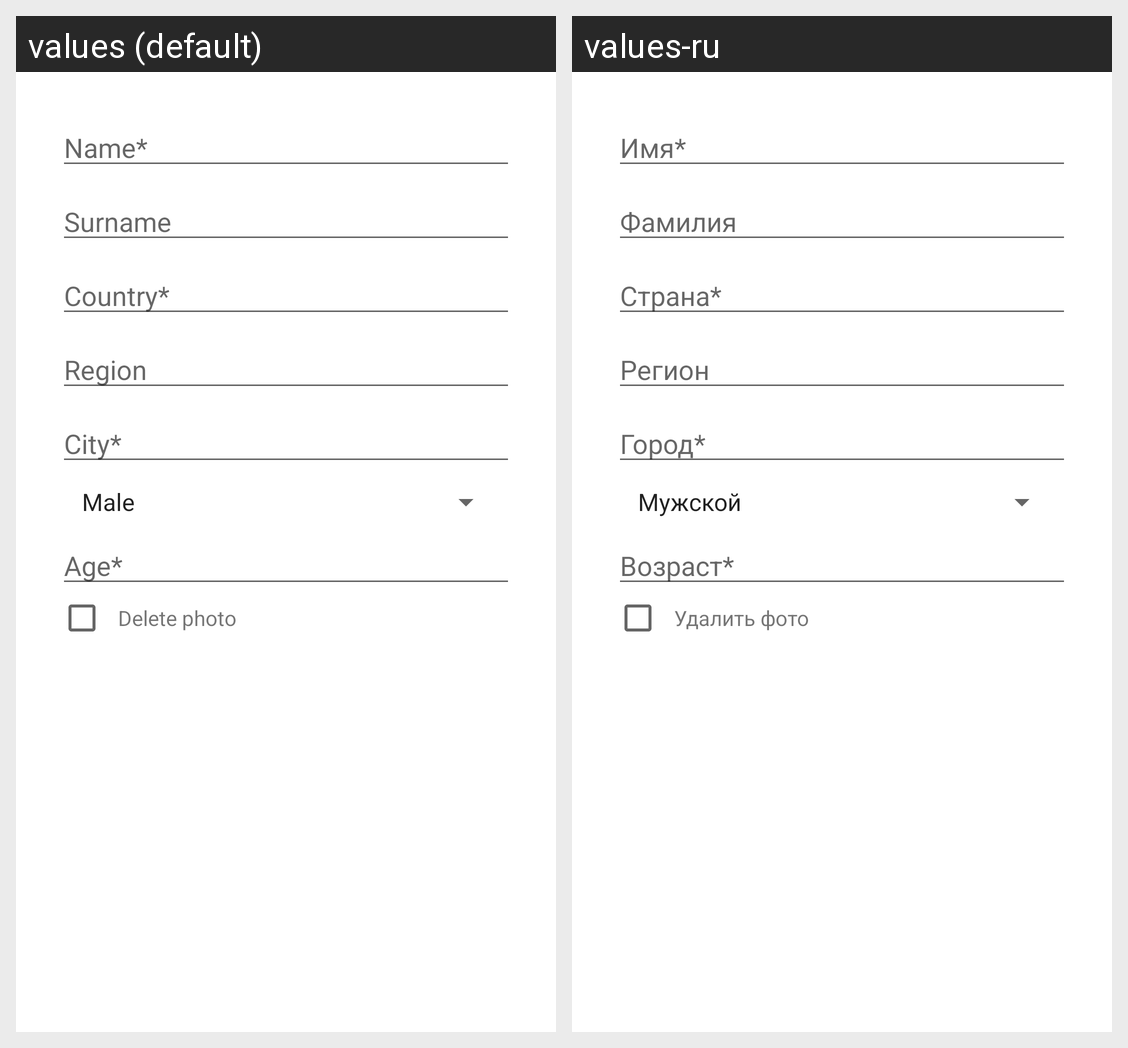

This grid shows one Android layout under two languages. Give, for every string resource on the screen, its name, the default text and each shown locale's text.
Android screen res/layout/edit_fragment.xml rendered under 2 locales, left to right: values (default), values-ru. Device: Nexus 5 (rendered at 1080×1920; each locale shown at half size, 540×960, under a caption strip naming it); theme AppTheme.
Strings drawn on this screen, with the default value and each locale's value (text and hints the layout hard-codes, and strings that could not be matched under every locale, appear in the picture but are not listed):

name_hint
  values: Name*
  values-ru: Имя*

surname_hint
  values: Surname
  values-ru: Фамилия

country_hint
  values: Country*
  values-ru: Страна*

region_reg_hint
  values: Region
  values-ru: Регион

city_hint
  values: City*
  values-ru: Город*

age_reg_hint
  values: Age*
  values-ru: Возраст*

delete_image
  values: Delete photo
  values-ru: Удалить фото
